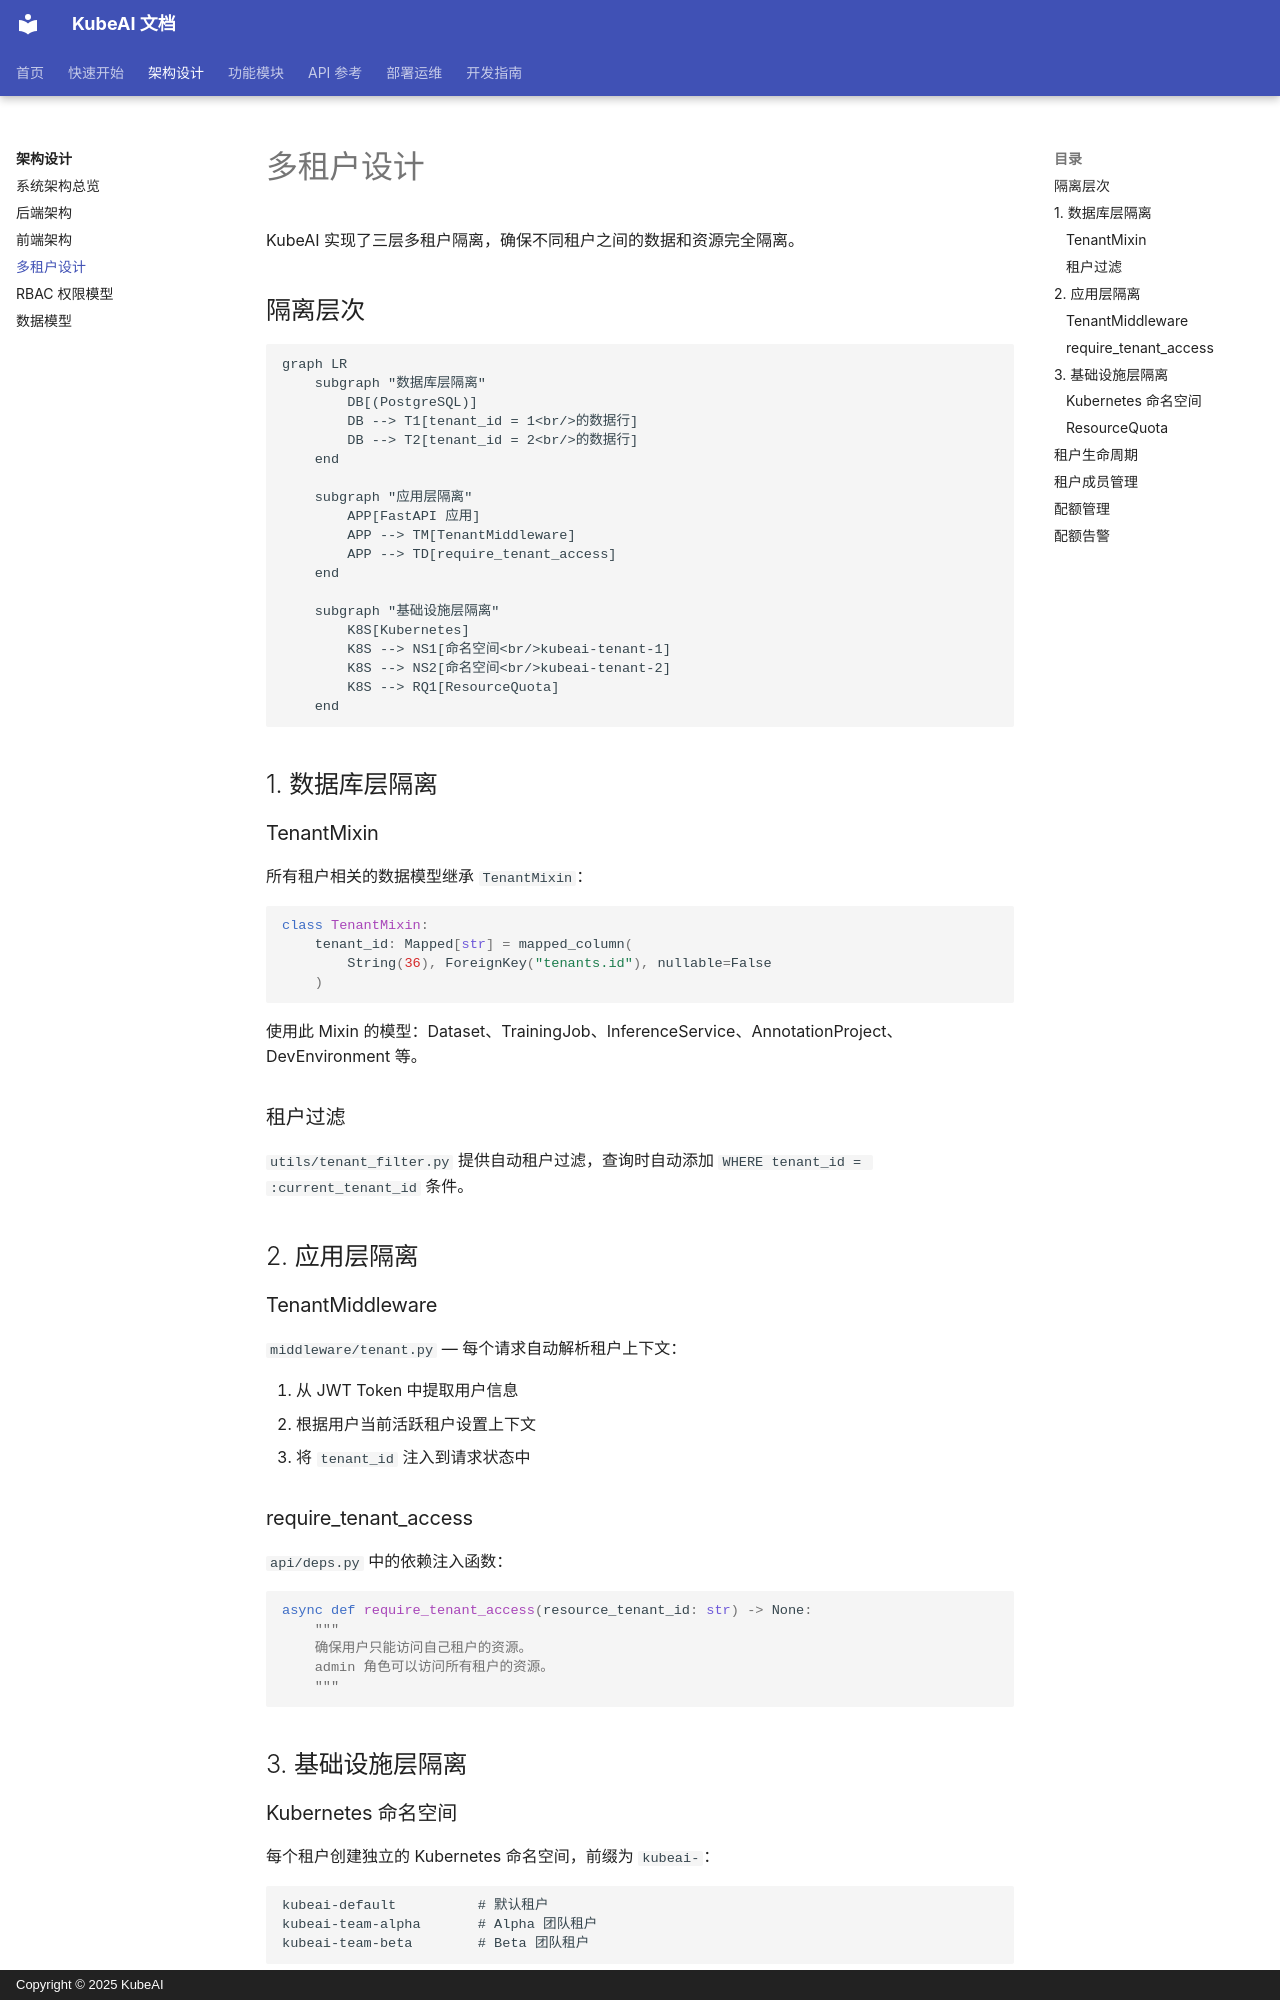

repository: noimank/KubeAI · page: architecture/multi-tenancy/index.html · generator: mkdocs · copyright: Copyright © 2025 KubeAI

# 多租户设计

KubeAI 实现了三层多租户隔离，确保不同租户之间的数据和资源完全隔离。

## 隔离层次

```mermaid
graph LR
    subgraph "数据库层隔离"
        DB[(PostgreSQL)]
        DB --> T1[tenant_id = 1<br/>的数据行]
        DB --> T2[tenant_id = 2<br/>的数据行]
    end

    subgraph "应用层隔离"
        APP[FastAPI 应用]
        APP --> TM[TenantMiddleware]
        APP --> TD[require_tenant_access]
    end

    subgraph "基础设施层隔离"
        K8S[Kubernetes]
        K8S --> NS1[命名空间<br/>kubeai-tenant-1]
        K8S --> NS2[命名空间<br/>kubeai-tenant-2]
        K8S --> RQ1[ResourceQuota]
    end
```

## 1. 数据库层隔离

### TenantMixin

所有租户相关的数据模型继承 `TenantMixin`：

```python
class TenantMixin:
    tenant_id: Mapped[str] = mapped_column(
        String(36), ForeignKey("tenants.id"), nullable=False
    )
```

使用此 Mixin 的模型：Dataset、TrainingJob、InferenceService、AnnotationProject、DevEnvironment 等。

### 租户过滤

`utils/tenant_filter.py` 提供自动租户过滤，查询时自动添加 `WHERE tenant_id = :current_tenant_id` 条件。

## 2. 应用层隔离

### TenantMiddleware

`middleware/tenant.py` — 每个请求自动解析租户上下文：

1. 从 JWT Token 中提取用户信息
2. 根据用户当前活跃租户设置上下文
3. 将 `tenant_id` 注入到请求状态中

### require_tenant_access

`api/deps.py` 中的依赖注入函数：

```python
async def require_tenant_access(resource_tenant_id: str) -> None:
    """
    确保用户只能访问自己租户的资源。
    admin 角色可以访问所有租户的资源。
    """
```

## 3. 基础设施层隔离
